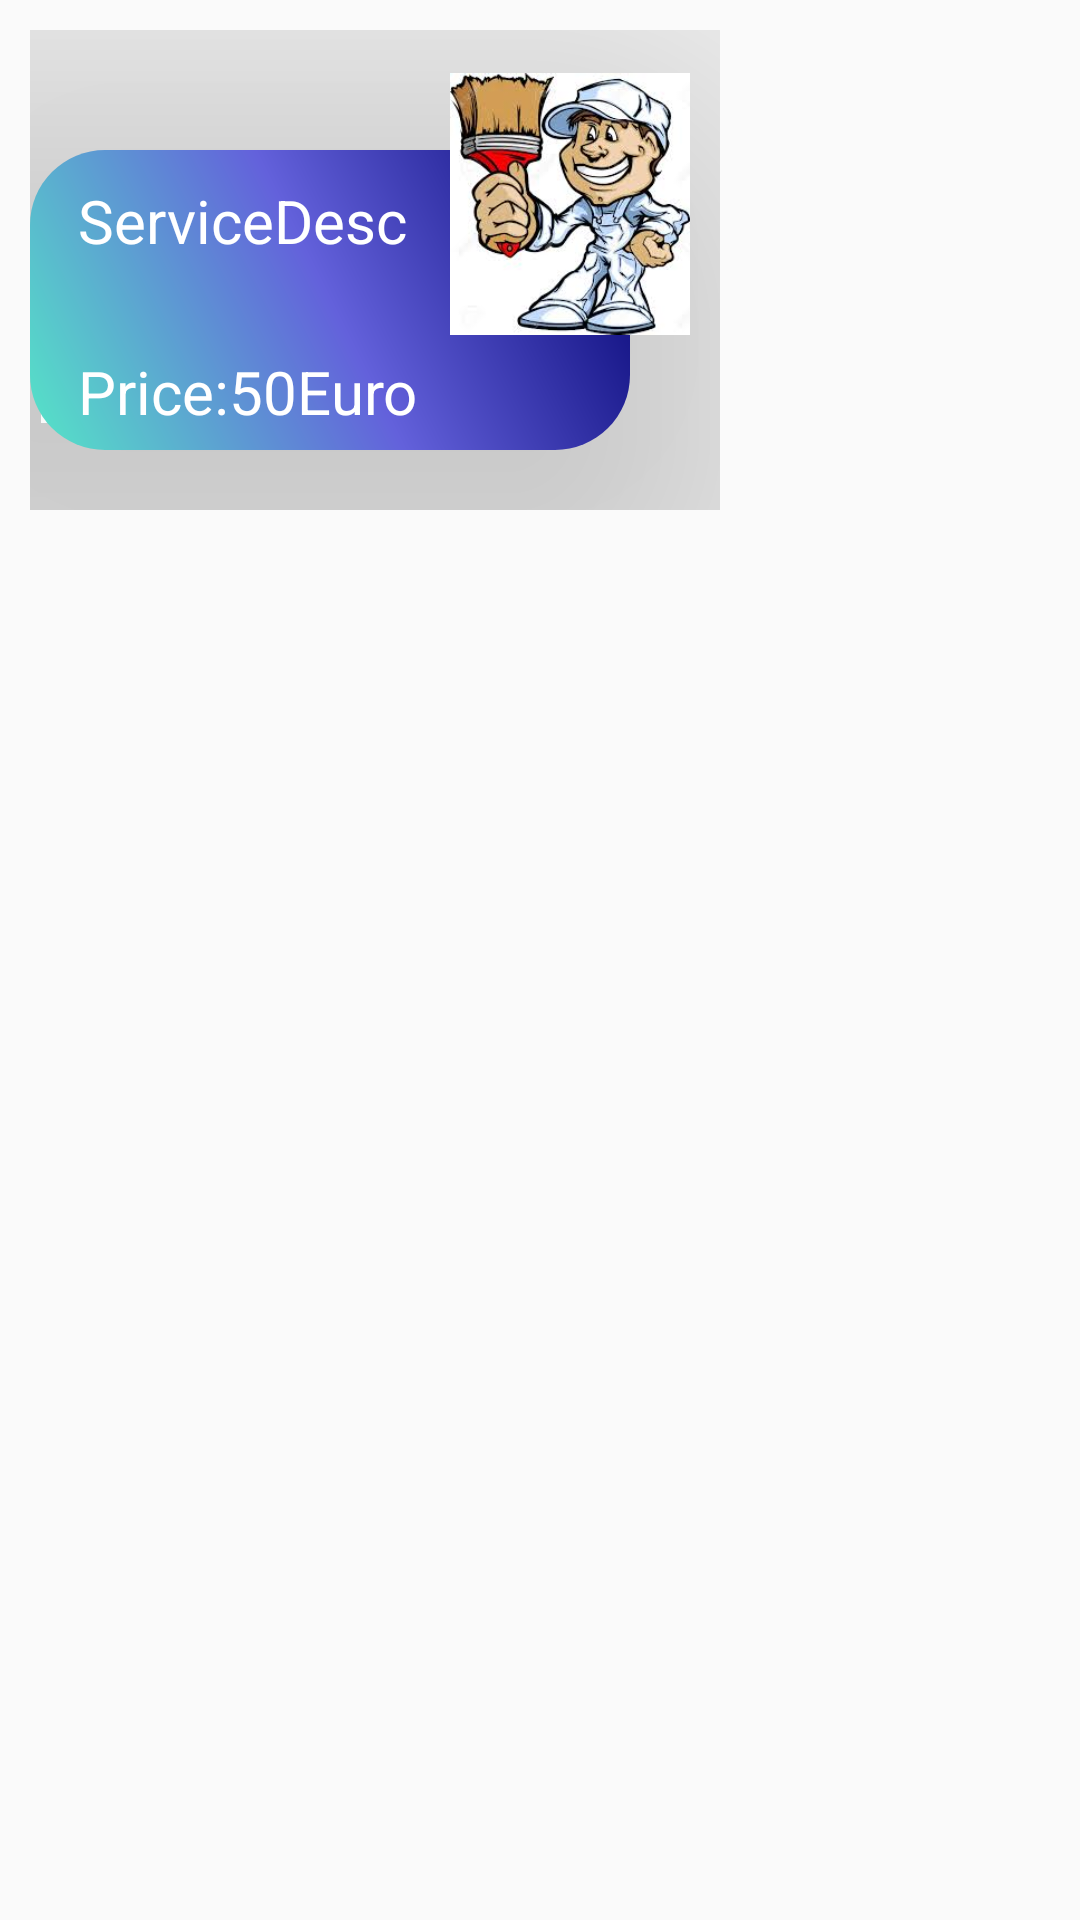

Reconstruct the res/layout file that produces this screen, plus the resources it refers to.
<!-- AndroidManifest.xml: application theme Theme.MenshanAlla -->
<!-- res/layout/service_profile_recycler_item.xml -->
<?xml version="1.0" encoding="utf-8"?>
<RelativeLayout xmlns:android="http://schemas.android.com/apk/res/android"
    android:layout_width="wrap_content"
    android:layout_height="180dp"
    android:background="#00000000"
    android:elevation="100dp">

    <LinearLayout
        android:layout_width="230dp"
        android:layout_height="wrap_content"
        android:layout_marginStart="10dp"
        android:layout_marginTop="10dp"
        android:layout_marginEnd="10dp"
        android:layout_marginBottom="10dp">

        <RelativeLayout
            android:layout_width="230dp"
            android:layout_height="160dp">

            <RelativeLayout
                android:layout_width="200dp"
                android:layout_height="150dp"
                android:layout_marginStart="0dp"
                android:layout_marginTop="40dp"
                android:layout_marginEnd="0dp"
                android:layout_marginBottom="20dp"
                android:background="@drawable/new_one"
                android:elevation="100dp">

                <TextView
                    android:id="@+id/descriptionService"
                    android:layout_width="wrap_content"
                    android:layout_height="wrap_content"
                    android:layout_marginLeft="16dp"
                    android:layout_marginTop="10dp"
                    android:padding="0dp"
                    android:text="ServiceDesc"
                    android:textColor="@color/white"
                    android:textSize="20sp" />

                <TextView
                    android:id="@+id/priceService"
                    android:layout_width="wrap_content"
                    android:layout_height="wrap_content"
                    android:layout_below="@+id/descriptionService"
                    android:layout_alignParentBottom="false"
                    android:layout_marginLeft="16dp"
                    android:layout_marginTop="30dp"
                    android:padding="0dp"
                    android:text="Price:50Euro"
                    android:textColor="@color/white"
                    android:textSize="20sp" />
            </RelativeLayout>

            <ImageView
                android:id="@+id/serviceImageRecyc"
                android:layout_width="80dp"
                android:layout_height="100dp"
                android:layout_alignParentRight="false"
                android:layout_marginLeft="140dp"
                android:layout_marginTop="8dp"
                android:elevation="100dp"
                android:src="@drawable/brush" />


        </RelativeLayout>


    </LinearLayout>

</RelativeLayout>
<!-- resources referenced by this layout -->
<resources>
  <color name="white">#FFFFFFFF</color>
  <!-- drawable brush: jpg bitmap (drawable-v24, 14091 bytes) -->
  <!-- drawable new_one (drawable) -->
  <?xml version="1.0" encoding="utf-8"?>
  <shape android:shape="rectangle"
      xmlns:android="http://schemas.android.com/apk/res/android" >
      <corners android:bottomLeftRadius="25dp"
          android:topLeftRadius="25dp"
          android:topRightRadius="25dp" android:bottomRightRadius="25dp" />
      <gradient
          android:angle="225"
          android:startColor="#00006f"
          android:centerColor="#6361db"
          android:endColor="#55e6c7" />
  </shape>
  <style name="Theme.MenshanAlla" parent="Theme.AppCompat.Light.NoActionBar">
          
          <item name="colorPrimary">@color/purple_500</item>
          <item name="colorPrimaryVariant">@color/purple_700</item>
          <item name="colorOnPrimary">@color/white</item>
          
          <item name="colorSecondary">@color/teal_200</item>
          <item name="colorSecondaryVariant">@color/teal_700</item>
          <item name="colorOnSecondary">@color/black</item>
          
          <item name="android:statusBarColor" tools:targetApi="l">?attr/colorPrimaryVariant</item>
          
      </style>
  <color name="purple_500">#FF6200EE</color>
  <color name="purple_700">#FF3700B3</color>
  <color name="teal_200">#FF03DAC5</color>
  <color name="teal_700">#FF018786</color>
  <color name="black">#FF000000</color>
</resources>
